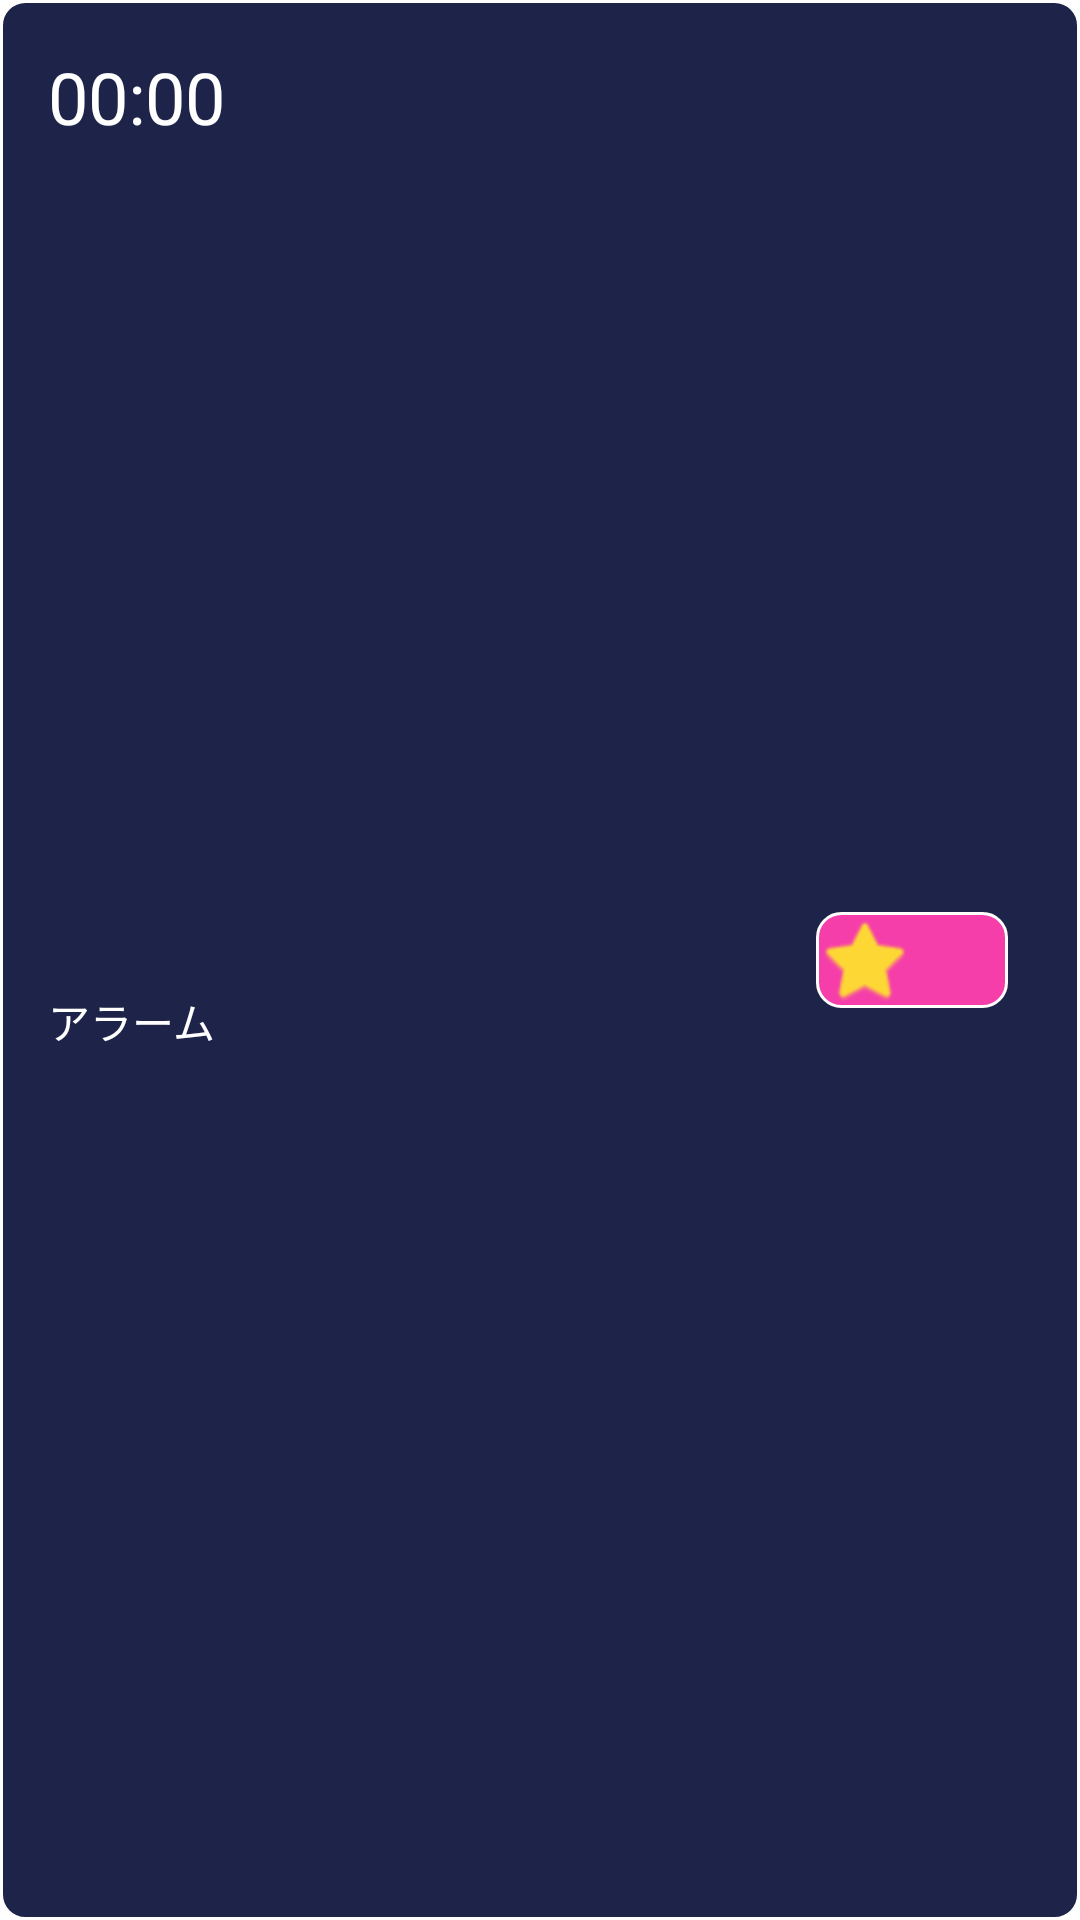

Write the Android layout XML for this screen, with the resource values it uses.
<!-- AndroidManifest.xml: application theme Theme.PBL2021TimerApp -->
<!-- res/layout/recycler_view_item.xml -->
<?xml version="1.0" encoding="utf-8"?>
<androidx.constraintlayout.widget.ConstraintLayout xmlns:android="http://schemas.android.com/apk/res/android"
    xmlns:app="http://schemas.android.com/apk/res-auto"
    xmlns:tools="http://schemas.android.com/tools"
    android:layout_width="match_parent"
    android:layout_height="wrap_content"
    android:background="@drawable/stroke_style"
    android:foregroundTint="#1D2349">
  
  
  


  <TextView
      android:id="@+id/setTimeTextView"
      android:layout_width="0dp"
      android:layout_height="wrap_content"
      android:layout_marginStart="16dp"
      android:layout_marginTop="16dp"
      android:text="@string/textView"
      android:textColor="#FFFFFF"
      android:textSize="24sp"
      app:layout_constraintStart_toStartOf="parent"
      app:layout_constraintTop_toTopOf="parent" />

  <TextView
      android:id="@+id/alarmStyleTextView"
      android:layout_width="wrap_content"
      android:layout_height="wrap_content"
      android:layout_marginTop="8dp"
      android:layout_marginBottom="16dp"
      android:text="@string/alarmStyleText"
      android:textColor="#FFFFFF"
      app:layout_constraintBottom_toBottomOf="parent"
      app:layout_constraintStart_toStartOf="@+id/setTimeTextView"
      app:layout_constraintTop_toBottomOf="@+id/setTimeTextView" />

  <androidx.appcompat.widget.SwitchCompat
      android:id="@+id/timerSetSwitch"
      android:layout_width="wrap_content"
      android:layout_height="wrap_content"
      android:layout_marginEnd="24dp"
      android:minWidth="48dp"
      android:minHeight="48dp"
      android:showText="true"
      android:textColorHint="#000000"
      android:thumb="@android:drawable/btn_star_big_on"
      app:layout_constraintBottom_toBottomOf="parent"
      app:layout_constraintEnd_toEndOf="parent"
      app:layout_constraintTop_toTopOf="parent"
      app:thumbTint="#FDD835"
      app:track="@drawable/stroke_style"
      app:trackTint="#D81B60"
      app:trackTintMode="add" />

  

  

</androidx.constraintlayout.widget.ConstraintLayout>
<!-- resources referenced by this layout -->
<resources>
  <!-- drawable button_color (drawable) -->
  <?xml version="1.0" encoding="utf-8"?>
  <shape xmlns:android="http://schemas.android.com/apk/res/android">
      
      <item android:state_pressed="false" android:state_focused="false">
          <shape android:shape="rectangle">
              
              <solid android:color="#ff0000" />
          </shape>
      </item>
      
      <item android:state_pressed="true" android:state_focused="false">
          <shape android:shape="rectangle">
              
              <solid android:color="#00ff00" />
          </shape>
      </item>
      
      <item android:state_pressed="true" android:state_focused="false">
          <shape android:shape="rectangle">
              
              <solid android:color="#0000ff" />
          </shape>
      </item>
  </shape>
  <!-- drawable stroke_style (drawable) -->
  <?xml version="1.0" encoding="utf-8"?>
  <shape xmlns:android="http://schemas.android.com/apk/res/android"
      android:shape="rectangle">
  
      
      <stroke
          android:width="1dp"
          android:color="#FFFFFF" />
  
      
      <solid android:color="#1D2349" />
  
      
      <corners android:radius="8dp" />
  
  </shape>
  <string name="alarmStyleText">アラーム</string>
  <string name="textView">00:00</string>
  <style name="Theme.PBL2021TimerApp" parent="Theme.MaterialComponents.DayNight.DarkActionBar">
          
          <item name="colorPrimary">@color/purple_500</item>
          <item name="colorPrimaryVariant">@color/purple_700</item>
          <item name="colorOnPrimary">@color/white</item>
          
          <item name="colorSecondary">@color/teal_200</item>
          <item name="colorSecondaryVariant">@color/teal_700</item>
          <item name="colorOnSecondary">@color/black</item>
          
          <item name="android:statusBarColor" tools:targetApi="l">?attr/colorPrimaryVariant</item>
          
      </style>
  <color name="purple_500">#FF6200EE</color>
  <color name="purple_700">#FF3700B3</color>
  <color name="white">#FFFFFFFF</color>
  <color name="teal_200">#FF03DAC5</color>
  <color name="teal_700">#FF018786</color>
  <color name="black">#FF000000</color>
</resources>
